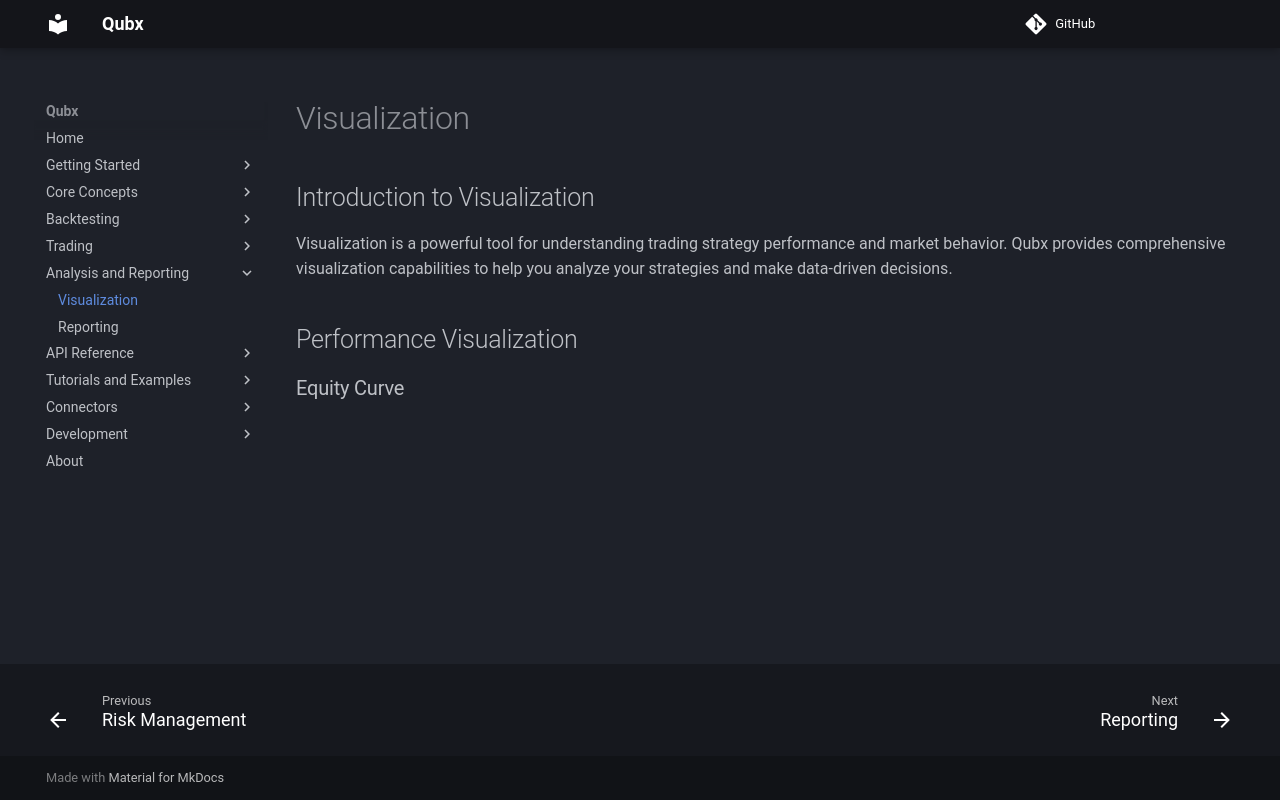

repository: xLydianSoftware/Qubx · page: en/4.1.1/analysis/visualization/index.html · generator: mkdocs

# Visualization

<!-- 
This page should include:
- Performance charts
- Trade visualization
- Market data visualization
- Custom plotting
- Interactive dashboards
-->

## Introduction to Visualization

Visualization is a powerful tool for understanding trading strategy performance and market behavior. Qubx provides comprehensive visualization capabilities to help you analyze your strategies and make data-driven decisions.

## Performance Visualization

### Equity Curve
